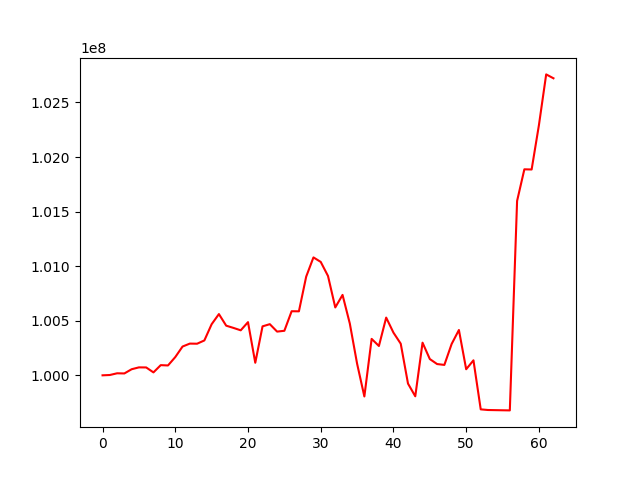

The table this chart was drawn from, first rows:
, 0
0, 100000000
1, 100002845
2, 100018508
3, 100017132
4, 100055704
5, 100072734
6, 100072091
7, 100026835
8, 100093195
9, 100090320
10, 100167071
11, 100263606
12, 100290545
13, 100289516
14, 100319472
15, 100468099
16, 100561001
17, 100454866
18, 100434296
19, 100412276
20, 100487166
21, 100114871
22, 100448608
23, 100468577
24, 100400527
25, 100407967
26, 100587100
27, 100586266
28, 100903973
29, 101080245
30, 101038942
31, 100910154
32, 100621831
33, 100736702
34, 100474220
35, 100106723
36, 99806091
37, 100333776
38, 100268585
39, 100528840
40, 100390929
41, 100289789
42, 99924177
43, 99807817
44, 100299012
45, 100149038
46, 100103196
47, 100095338
48, 100287021
49, 100415182
50, 100055615
51, 100137491
52, 99688130
53, 99682241
54, 99680953
55, 99679739
56, 99678590
57, 101597487
58, 101887288
59, 101885696
... 3 more rows
